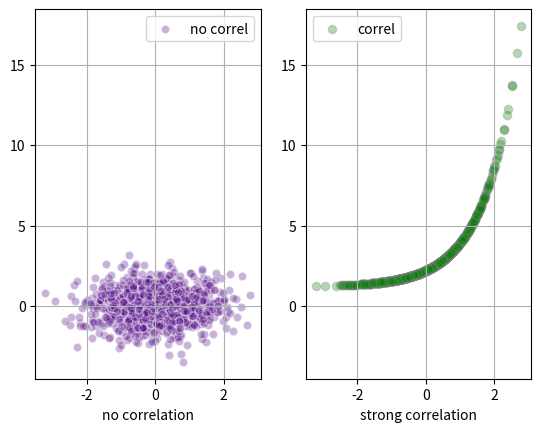

Python code for this plot:
import matplotlib.pyplot as plt
import numpy as np

# generate x values
x = np.random.randn(1000)

# random measurements, no correlation
y1 = np.random.randn(len(x))

# strong correlation
y2 = 1.2 + np.exp(x)

ax1 = plt.subplot(121)
plt.scatter(x, y1, color='indigo', alpha=0.3, edgecolors='white', label='no correl')
plt.xlabel('no correlation')
plt.grid(True)
plt.legend()

ax2 = plt.subplot(122, sharey=ax1, sharex=ax1)
plt.scatter(x, y2, color='green', alpha=0.3, edgecolors='grey', label='correl')
plt.xlabel('strong correlation')
plt.grid(True)
plt.legend()

plt.show()

